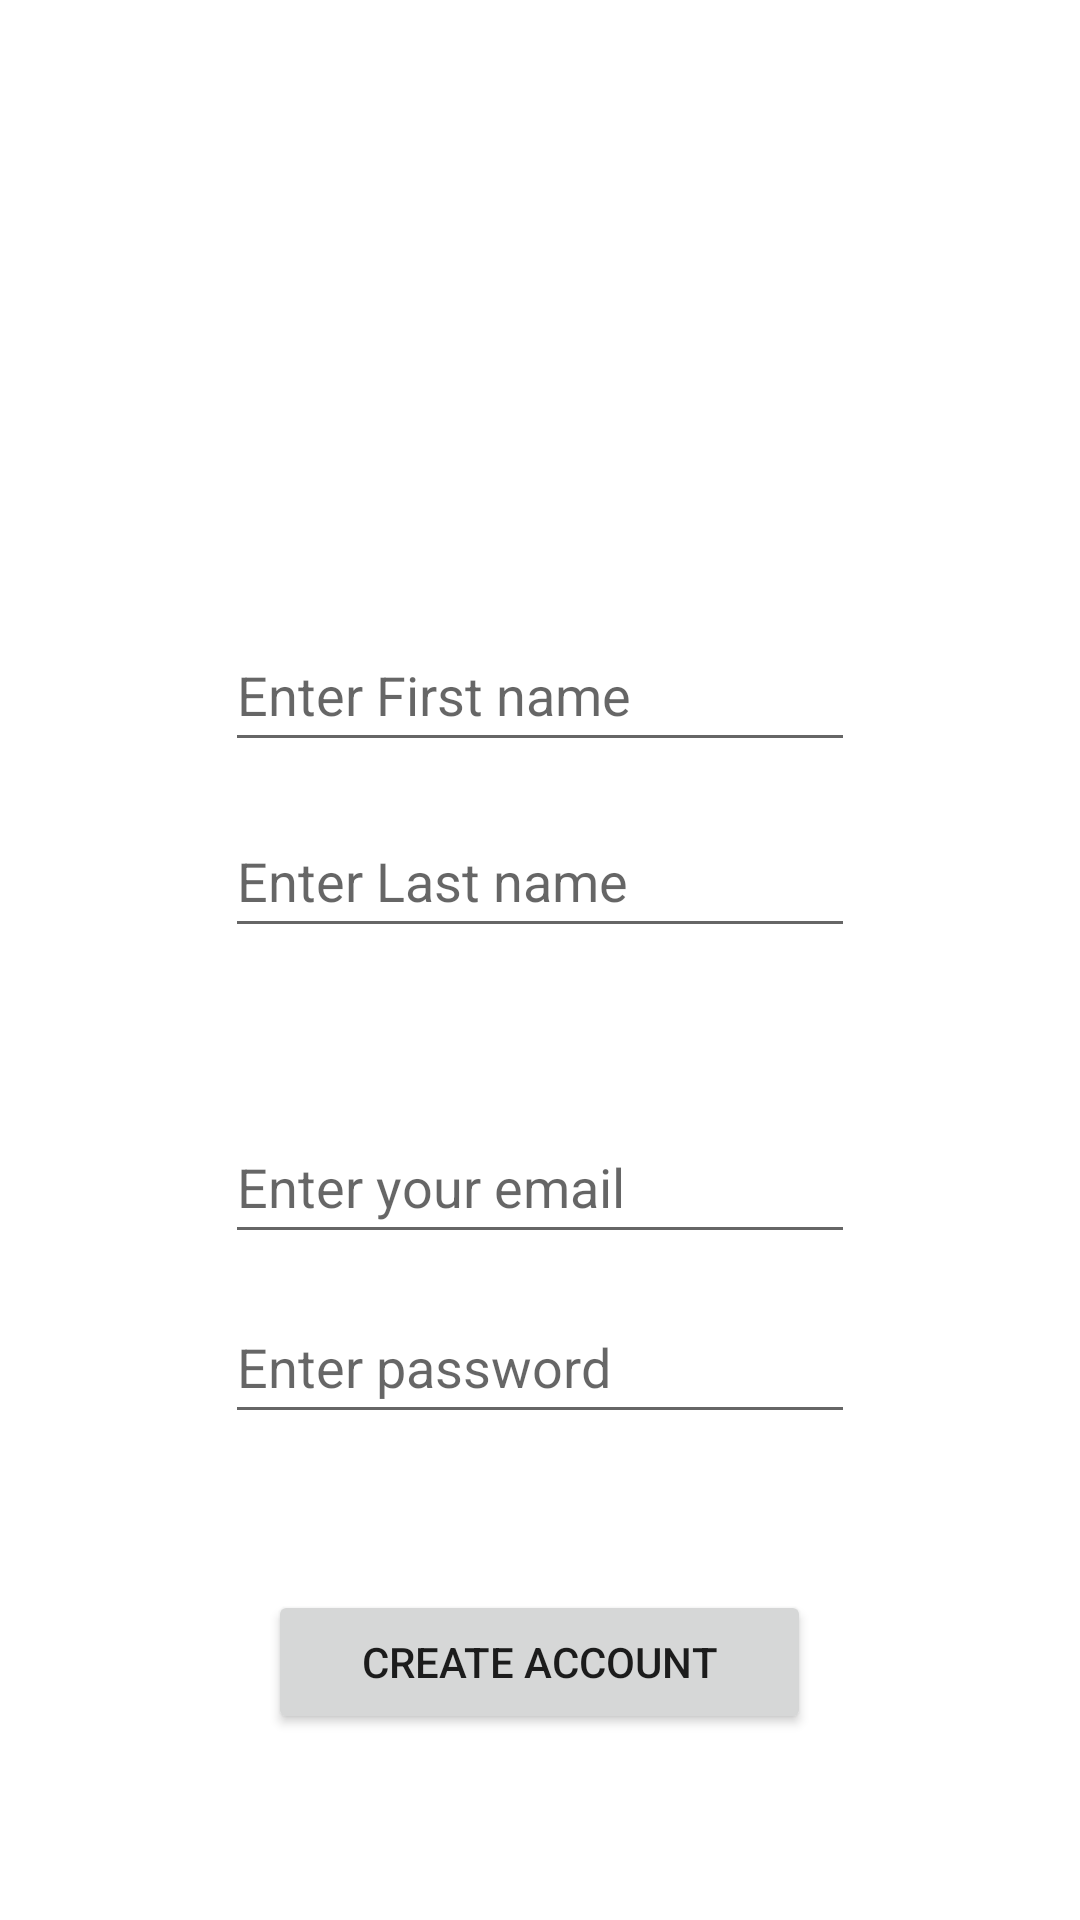

Reconstruct the res/layout file that produces this screen, plus the resources it refers to.
<!-- AndroidManifest.xml: application theme Theme.OnlineClassroom -->
<!-- res/layout/activity_sign.xml -->
<?xml version="1.0" encoding="utf-8"?>
<RelativeLayout xmlns:android="http://schemas.android.com/apk/res/android"
    xmlns:app="http://schemas.android.com/apk/res-auto"
    xmlns:tools="http://schemas.android.com/tools"
    android:layout_width="match_parent"
    android:layout_height="match_parent">

    <EditText
        android:id="@+id/editTextTextPersonName2"
        android:layout_width="wrap_content"
        android:layout_height="wrap_content"
        android:layout_alignParentTop="true"
        android:layout_centerHorizontal="true"
        android:layout_marginTop="268dp"
        android:ems="10"
        android:hint="@string/enter_last_name"
        android:inputType="textPersonName"
        android:minHeight="48dp"
        tools:ignore="Autofill,TextContrastCheck" />

    <ImageView
        android:id="@+id/imageView"
        android:layout_width="wrap_content"
        android:layout_height="wrap_content"
        android:layout_alignParentStart="true"
        android:layout_alignParentTop="true"
        android:layout_centerHorizontal="true"
        android:layout_marginStart="151dp"
        android:layout_marginTop="36dp"
        android:contentDescription="@string/books"
        app:srcCompat="@drawable/ic_launcher_background"
        tools:ignore="ImageContrastCheck" />

    <EditText
        android:id="@+id/editTextTextPersonName"
        android:layout_width="wrap_content"
        android:layout_height="wrap_content"
        android:layout_alignParentTop="true"
        android:layout_centerHorizontal="true"
        android:layout_marginTop="206dp"
        android:ems="10"
        android:hint="@string/enter_first_name"

        android:importantForAutofill="no"
        android:inputType="textPersonName"
        android:minHeight="48dp"
        tools:ignore="TextContrastCheck" />

    <EditText
        android:id="@+id/editTextNumberPassword"
        android:layout_width="wrap_content"
        android:layout_height="wrap_content"
        android:layout_alignParentBottom="true"
        android:layout_centerHorizontal="true"
        android:layout_marginBottom="162dp"
        android:ems="10"
        android:hint="@string/enter_password"
        android:inputType="numberPassword"
        android:minHeight="48dp"
        tools:ignore="Autofill,TextContrastCheck" />

    <EditText
        android:id="@+id/editTextTextEmailAddress2"
        android:layout_width="wrap_content"
        android:layout_height="wrap_content"
        android:layout_alignParentBottom="true"
        android:layout_centerHorizontal="true"
        android:layout_marginBottom="222dp"
        android:ems="10"
        android:hint="@string/enter_your_email"

        android:inputType="textEmailAddress"
        android:minHeight="48dp"
        tools:ignore="TextContrastCheck"
        android:importantForAutofill="no" />

    <Button
        android:id="@+id/btnAccount"
        android:layout_width="181dp"
        android:layout_height="wrap_content"
        android:layout_alignParentBottom="true"
        android:layout_centerHorizontal="true"
        android:layout_marginBottom="62dp"
        android:text="@string/create_account" />
</RelativeLayout>
<!-- resources referenced by this layout -->
<resources>
  <string name="books">Books</string>
  <string name="create_account">Create account</string>
  <string name="enter_first_name">Enter First name</string>
  <string name="enter_last_name">Enter Last name</string>
  <string name="enter_password">Enter password</string>
  <string name="enter_your_email">Enter your email</string>
  <style name="Theme.OnlineClassroom" parent="Theme.MaterialComponents.DayNight.DarkActionBar">
          
          <item name="colorPrimary">@color/purple_500</item>
          <item name="colorPrimaryVariant">@color/purple_700</item>
          <item name="colorOnPrimary">@color/white</item>
          
          <item name="colorSecondary">@color/teal_200</item>
          <item name="colorSecondaryVariant">@color/teal_700</item>
          <item name="colorOnSecondary">@color/black</item>
          
          <item name="android:statusBarColor" tools:targetApi="l">?attr/colorPrimaryVariant</item>
          
      </style>
  <!-- not gathered from this repository: default colours our renderer supplied (Android Studio template values) -->
  <color name="purple_500">#FF6200EE</color>
  <color name="purple_700">#FF3700B3</color>
  <color name="teal_200">#FF03DAC5</color>
  <color name="teal_700">#FF018786</color>
  <color name="black">#FF000000</color>
  <color name="white">#FFFFFFFF</color>
</resources>
